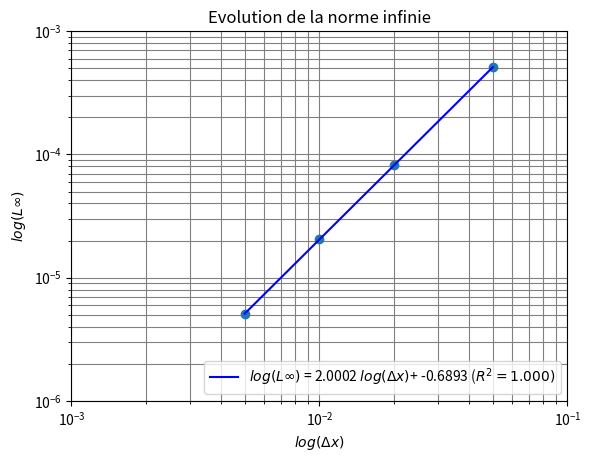

Generate this figure with matplotlib:
#!/usr/bin/env python
import numpy as np
import matplotlib.pyplot as plt
from scipy import stats

dx = [0.05, 0.02, 0.01, 0.005]
erreurLinf = [0.000510934, 0.0000817468, 0.0000204343, 0.00000510661]

logdx = np.log10(dx)
logerr = np.log10(erreurLinf)

slope, intercept, r_value, p_value, std_err = stats.linregress(logdx,logerr)

plt.loglog(dx, erreurLinf, 'o')
plt.loglog(dx, 10**(slope*logdx+intercept), 'b-',label=r"$log(L\infty)$ = %.4f $log(\Delta x)$+ %0.4f ($R^2 = %0.3f)$" %(slope,intercept,r_value))

plt.ylabel('$log(L\infty)$')
plt.xlabel('$log(\Delta x)$')
plt.axis([0.001, 0.1, 0.000001, 0.001])
plt.grid(True,which="both",ls="-",color='grey')

plt.legend(loc=4)
plt.title("Evolution de la norme infinie")

plt.show()
